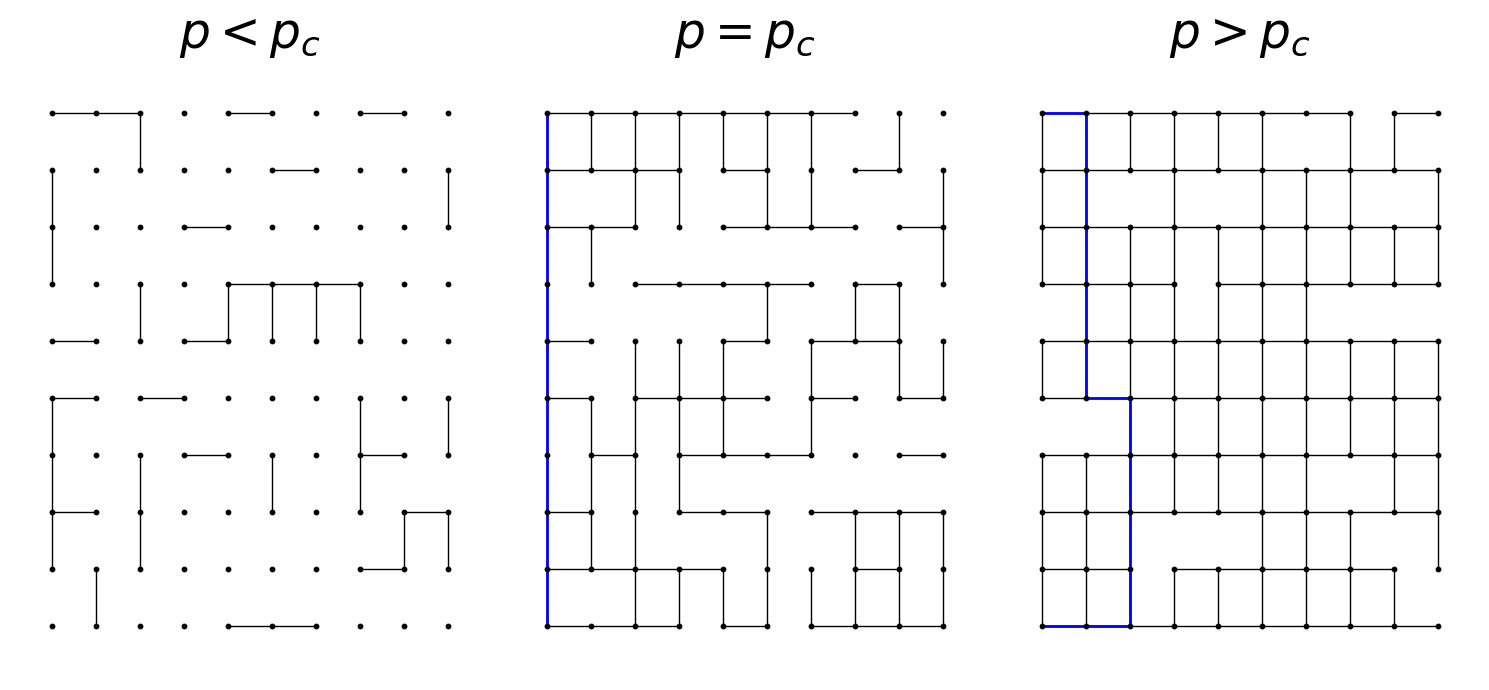

This figure's Python source:

import numpy as np
import matplotlib.pyplot as plt
import networkx as nx

def create_grid_graph(L):
    G = nx.grid_2d_graph(L, L)
    return G

def percolate_grid(G, p):
    for edge in list(G.edges()):
        if np.random.rand() > p:
            G.remove_edge(*edge)
    return G

def find_percolating_cluster(G):
    top_nodes = [node for node in G.nodes() if node[1] == 0]
    bottom_nodes = [node for node in G.nodes() if node[1] == L-1]
    
    for source in top_nodes:
        for target in bottom_nodes:
            if nx.has_path(G, source, target):
                return nx.shortest_path(G, source=source, target=target)
    
    return []

def plot_percolation(G, percolating_path, title, ax):
    pos = {node: (node[0], L - 1 - node[1]) for node in G.nodes()}
    
    nx.draw(G, pos, node_size=10, node_color="black", with_labels=False, ax=ax)
    if percolating_path:
        edges = list(zip(percolating_path[:-1], percolating_path[1:]))
        nx.draw_networkx_edges(G, pos, edgelist=edges, edge_color='blue', width=2.0, ax=ax)
    
    ax.set_title(title, fontsize=35)

L = 10 # Size of the grid
p_values = [0.25, 0.6, 0.9]  # Different probabilities
titles = ["$p<p_c$", "$p=p_c$", "$p>p_c$"]

fig, axes = plt.subplots(1, 3, figsize=(15, 7))

for i, p in enumerate(p_values):
    G = create_grid_graph(L)
    G = percolate_grid(G, p)
    percolating_path = find_percolating_cluster(G)
    title = titles[i]
    plot_percolation(G, percolating_path, title, ax=axes[i])

plt.tight_layout()
plt.show()
